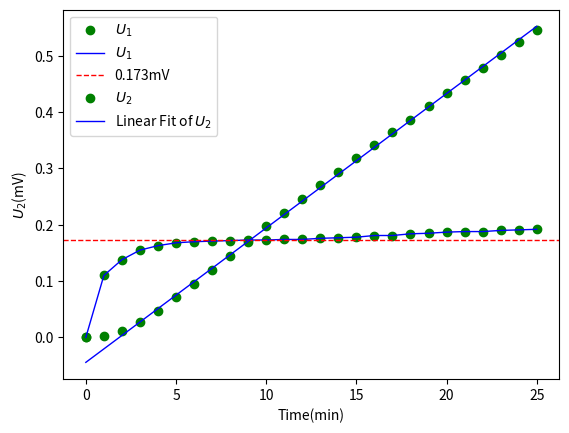

Reproduce this figure in Python.
import numpy as np
from matplotlib import pyplot as plt
U2 = [0.043,0.046,0.054,0.071,0.090,0.114,0.138,0.162,0.188,
      0.213,0.240,0.264,0.289,0.313,0.337,0.361,0.384,0.408,
      0.430,0.454,0.477,0.500,0.522,0.545,0.567,0.589]
U1 = [0.034,0.144,0.172,0.189,0.197,0.202,0.204,0.205,0.206,
      0.207,0.207,0.208,0.208,0.210,0.211,0.212,0.215,0.215,
      0.218,0.219,0.221,0.222,0.222,0.224,0.225,0.226]
U2 = np.array(U2)-U2[0]
U1 = np.array(U1)-U1[0]

# U1处理，设置大号字体
plt.xlabel('Time(min)')
plt.ylabel('$U_1$(mV)')
plt.scatter(range(len(U1)), U1, label='$U_1$',color='g')
plt.plot(range(len(U1)), U1, label='$U_1$',color='b',linewidth=1)
plt.axhline(y=0.173, color='r', linestyle='--',linewidth=1,label='0.173mV')
plt.legend()
plt.show()

# U2处理
Uback = U2
t = [i for i in range(3, len(U2))]
U2 = U2[3:]
coefficients = np.polyfit(t, U2, 1)
print(coefficients)

# 使用拟合的参数创建拟合直线
fit_line = np.poly1d(coefficients)

# 计算预测值
line = fit_line([i for i in range(len(Uback))])

# 计算实际值与预测值之间的协方差
cov_xy = np.cov(t, U2, bias=True)[0, 1]
# 计算实际值和预测值的标准差
std_t = np.std(t)
std_U2 = np.std(U2)
r = cov_xy / (std_t * std_U2)

# 打印相关系数,保留10位小数
print(r)

plt.xlabel('Time(min)')
plt.ylabel('$U_2$(mV)')
plt.scatter(range(len(Uback)), Uback, label='$U_2$',color='g')
plt.plot(range(len(Uback)), line, label='Linear Fit of $U_2$',color='b',linewidth=1)
plt.legend()
plt.show()